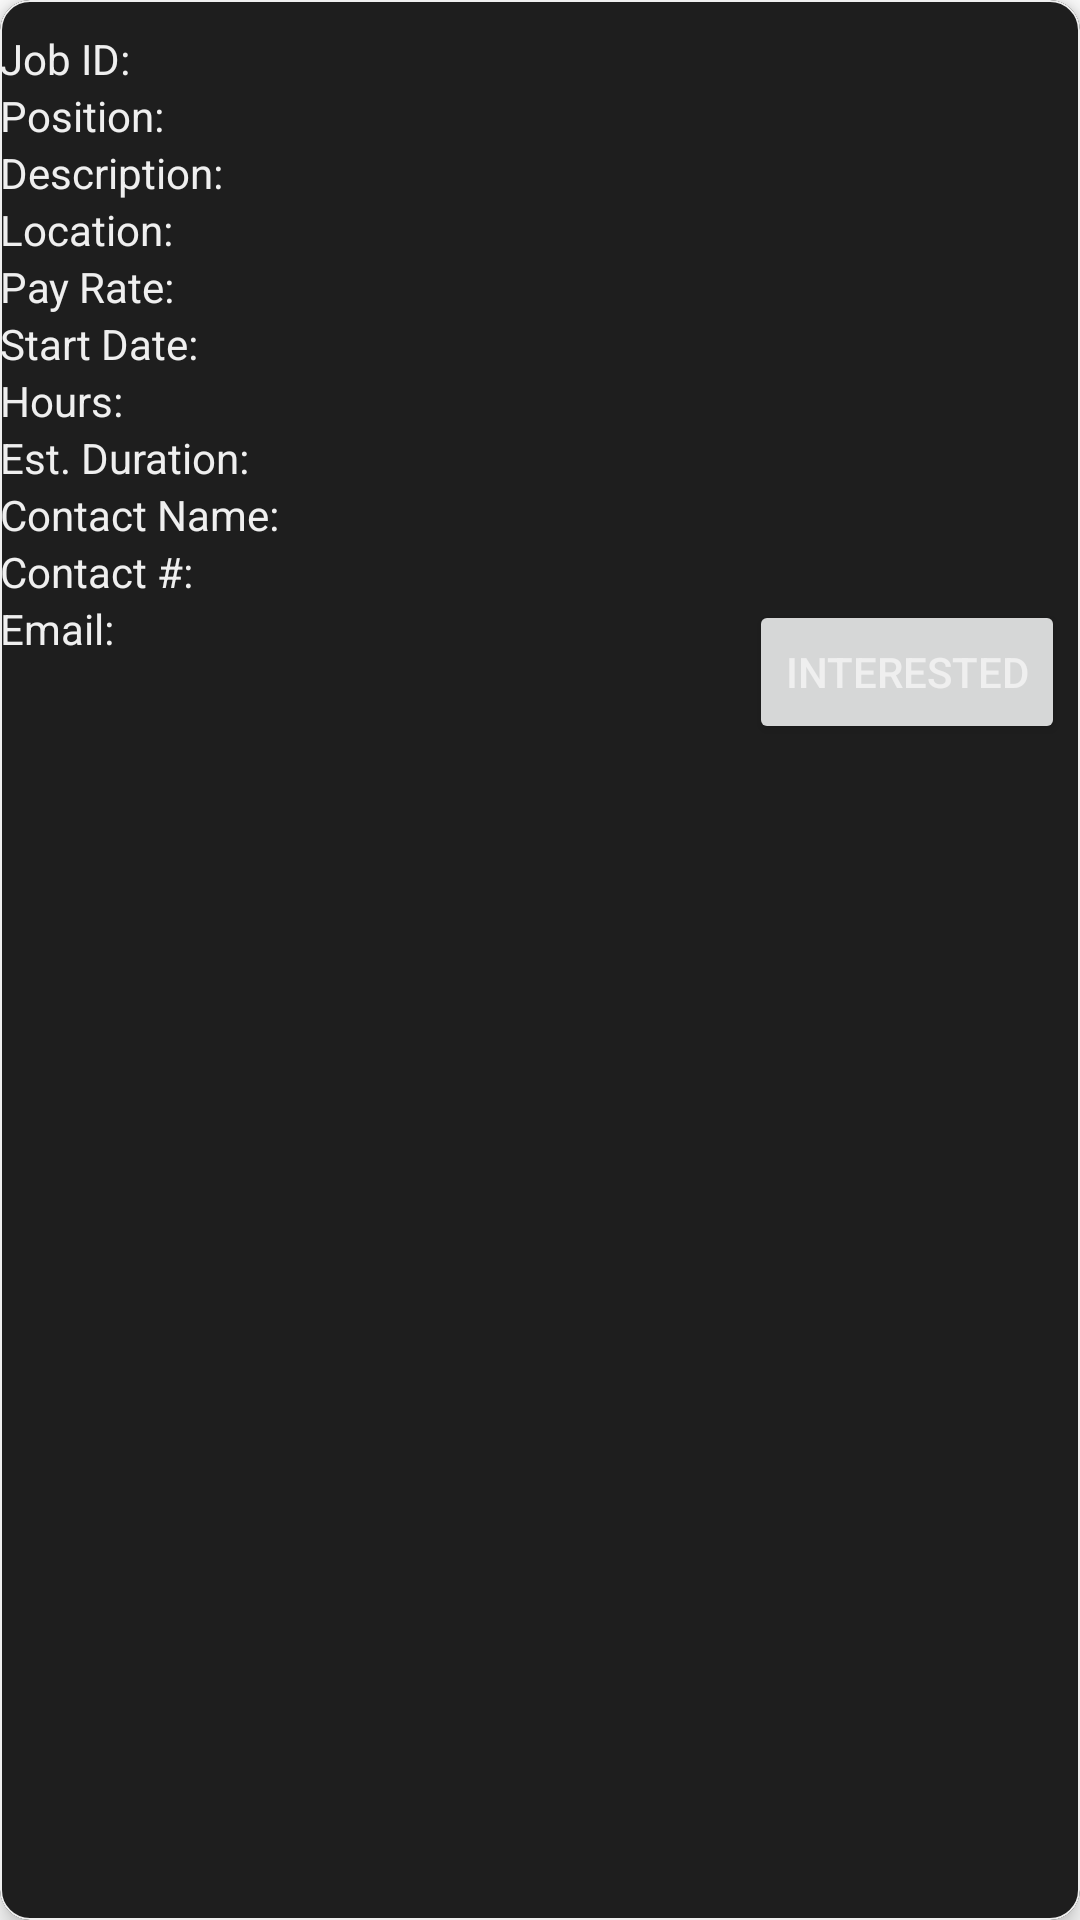

Reconstruct the res/layout file that produces this screen, plus the resources it refers to.
<!-- AndroidManifest.xml: application theme AppTheme -->
<!-- res/layout/job_list_item.xml -->
<?xml version="1.0" encoding="utf-8"?>
<com.google.android.material.card.MaterialCardView
    xmlns:android="http://schemas.android.com/apk/res/android"
    android:layout_width="match_parent"
    xmlns:app="http://schemas.android.com/apk/res-auto"
    app:cardBackgroundColor="@color/listCardBackground"
    app:cardCornerRadius="10dp"
    app:cardElevation="5dp"
    app:strokeColor="@color/textColorWhite"
    app:strokeWidth=".5dp"
    android:padding="5dp"
    android:layout_margin="5dp"
    android:layout_height="wrap_content">

    <LinearLayout
        android:orientation="vertical"
        android:layout_width="match_parent"
        android:layout_height="wrap_content"
        android:paddingTop="10dp"
        android:paddingBottom="10dp"
        >

        <TableRow
            android:layout_width="match_parent"
            android:layout_height="match_parent">

            <TextView
                android:id="@+id/row1"
                android:layout_width="50dp"
                android:layout_height="match_parent"
                android:text="Job ID: "
                android:textColor="@color/textColorWhite"
                android:gravity="left">
            </TextView>

            <TextView
                android:id="@+id/job_ID"
                android:layout_width="wrap_content"
                android:layout_height="wrap_content"
                android:layout_weight="1"
                android:gravity="left"
                android:textColor="@color/textColorWhite" />
        </TableRow>


        <TableRow
            android:layout_width="match_parent"
            android:layout_height="match_parent">

            <TextView
                android:id="@+id/row2"
                android:layout_width="62dp"
                android:layout_height="match_parent"
                android:text="Position: "
                android:textColor="@color/textColorWhite"
                android:gravity="left">
            </TextView>
            <TextView
                android:id="@+id/job_title"
                android:layout_width="wrap_content"
                android:layout_height="wrap_content"
                android:layout_weight="1"
                android:textColor="@color/textColorWhite"
                android:gravity="left"
                />

        </TableRow>




        <TableRow
            android:layout_width="match_parent"
            android:layout_height="match_parent">

            <TextView
                android:id="@+id/row3"
                android:layout_width="84dp"
                android:layout_height="match_parent"
                android:text="Description: "
                android:textColor="@color/textColorWhite"
                android:gravity="left">
            </TextView>
            <TextView
                android:id="@+id/job_description"
                android:layout_width="wrap_content"
                android:layout_height="wrap_content"
                android:layout_weight="1"
                android:textColor="@color/textColorWhite"
                android:gravity="left"
                />
        </TableRow>


        <TableRow
            android:layout_width="match_parent"
            android:layout_height="match_parent">

            <TextView
                android:id="@+id/row4"
                android:layout_width="69dp"
                android:layout_height="match_parent"
                android:text="Location: "
                android:textColor="@color/textColorWhite"
                android:gravity="left">
            </TextView>

            <TextView
                android:id="@+id/job_location"
                android:autoLink="web"
                android:layout_width="wrap_content"
                android:layout_height="wrap_content"
                android:layout_weight="1"
                android:textColorLink="@color/textColorWhite"
                android:gravity="left"
                />
        </TableRow>


        <TableRow
            android:layout_width="match_parent"
            android:layout_height="match_parent">

            <TextView
                android:id="@+id/row5"
                android:layout_width="67dp"
                android:layout_height="match_parent"
                android:text="Pay Rate: "
                android:textColor="@color/textColorWhite"
                android:gravity="left">
            </TextView>

            <TextView
                android:id="@+id/job_pay"
                android:layout_width="wrap_content"
                android:layout_height="wrap_content"
                android:layout_weight="1"
                android:textColor="@color/textColorWhite"
                android:gravity="left"
                />
        </TableRow>



        <TableRow
            android:layout_width="match_parent"
            android:layout_height="match_parent">

            <TextView
                android:id="@+id/row6"
                android:layout_width="75dp"
                android:layout_height="match_parent"
                android:text="Start Date: "
                android:textColor="@color/textColorWhite"
                android:gravity="left">
            </TextView>

            <TextView
                android:id="@+id/job_date"
                android:layout_width="wrap_content"
                android:layout_height="wrap_content"
                android:layout_weight="1"
                android:textColor="@color/textColorWhite"
                android:gravity="left"
                />
        </TableRow>


        <TableRow
            android:layout_width="match_parent"
            android:layout_height="match_parent">

            <TextView
                android:id="@+id/row7"
                android:layout_width="49dp"
                android:layout_height="match_parent"
                android:text="Hours: "
                android:textColor="@color/textColorWhite"
                android:gravity="left">
            </TextView>

            <TextView
                android:id="@+id/job_time"
                android:layout_width="wrap_content"
                android:layout_height="wrap_content"
                android:layout_weight="1"
                android:textColor="@color/textColorWhite"
                android:gravity="left"
                />
        </TableRow>


        <TableRow
            android:layout_width="match_parent"
            android:layout_height="match_parent">

            <TextView
                android:id="@+id/row8"
                android:layout_width="93dp"
                android:layout_height="match_parent"
                android:text="Est. Duration: "
                android:textColor="@color/textColorWhite"
                android:gravity="left">
            </TextView>

            <TextView
                android:id="@+id/job_duration"
                android:layout_width="wrap_content"
                android:layout_height="wrap_content"
                android:layout_weight="1"
                android:textColor="@color/textColorWhite"
                android:gravity="left"
                />

        </TableRow>


        <TableRow
            android:layout_width="match_parent"
            android:layout_height="match_parent">

            <TextView
                android:id="@+id/row9"
                android:layout_width="100dp"
                android:layout_height="match_parent"
                android:text="Contact Name: "
                android:textColor="@color/textColorWhite"
                android:gravity="left">
            </TextView>
            <TextView
                android:id="@+id/job_contact"
                android:layout_width="wrap_content"
                android:layout_height="wrap_content"
                android:layout_weight="1"
                android:textColor="@color/textColorWhite"
                android:gravity="left"
                />
        </TableRow>


        <TableRow
            android:layout_width="match_parent"
            android:layout_height="match_parent">

            <TextView
                android:id="@+id/row10"
                android:layout_width="74dp"
                android:layout_height="match_parent"
                android:text="Contact #: "
                android:textColor="@color/textColorWhite"
                android:gravity="left">
            </TextView>

            <TextView
                android:id="@+id/job_contact_phone"
                android:layout_width="201dp"
                android:layout_height="wrap_content"
                android:layout_weight="1"
                android:gravity="left"
                android:textColor="@color/textColorWhite" />
        </TableRow>


        <TableRow
            android:layout_width="match_parent"
            android:layout_height="match_parent">

            <TextView
                android:id="@+id/row11"
                android:layout_width="49dp"
                android:layout_height="wrap_content"
                android:text="Email: "
                android:textColor="@color/textColorWhite"
                android:gravity="left">
            </TextView>
            <TextView
                android:id="@+id/job_contact_email"
                android:layout_width="wrap_content"
                android:layout_height="wrap_content"
                android:layout_weight="1"
                android:textColor="@color/textColorWhite"
                android:autoLink="email"
                android:textColorLink="@color/links"
                android:gravity="left"
                />
            <Button
                android:id="@+id/interested_button"
                android:layout_width="wrap_content"
                android:layout_height="wrap_content"
                android:text="Interested"
                android:layout_gravity="right"
                android:textColor="@color/textColorWhite"
                android:layout_marginRight="5dp"
                android:layout_marginTop="5dp"
                android:layout_marginBottom="0dp"
                android:layout_marginLeft="5dp"
                android:onClick="sendInterestedEmail"
                >
            </Button>

        </TableRow>


    </LinearLayout>

</com.google.android.material.card.MaterialCardView>
<!-- resources referenced by this layout -->
<resources>
  <color name="links">#8AB1FF</color>
  <color name="listCardBackground">#1E1E1E</color>
  <color name="textColorWhite">#EFEFEF</color>
  <style name="AppTheme" parent="Theme.MaterialComponents.Light.NoActionBar">
          <item name="background">@color/background</item>
          <item name="colorPrimary">@color/colorPrimary</item>
          <item name="colorPrimaryDark">@color/colorPrimaryDark</item>
          <item name="colorAccent">@color/colorAccent</item>
          <item name="drawerArrowStyle">@style/DrawerArrowStyle</item>
      </style>
  <color name="background">#222222</color>
  <color name="colorPrimary">#BC0000</color>
  <color name="colorPrimaryDark">#000000</color>
  <color name="colorAccent">#002AC1</color>
  <style name="DrawerArrowStyle" parent="@style/Widget.AppCompat.DrawerArrowToggle">
          <item name="spinBars">true</item>
          <item name="color">@color/textColorWhite</item>
      </style>
</resources>
